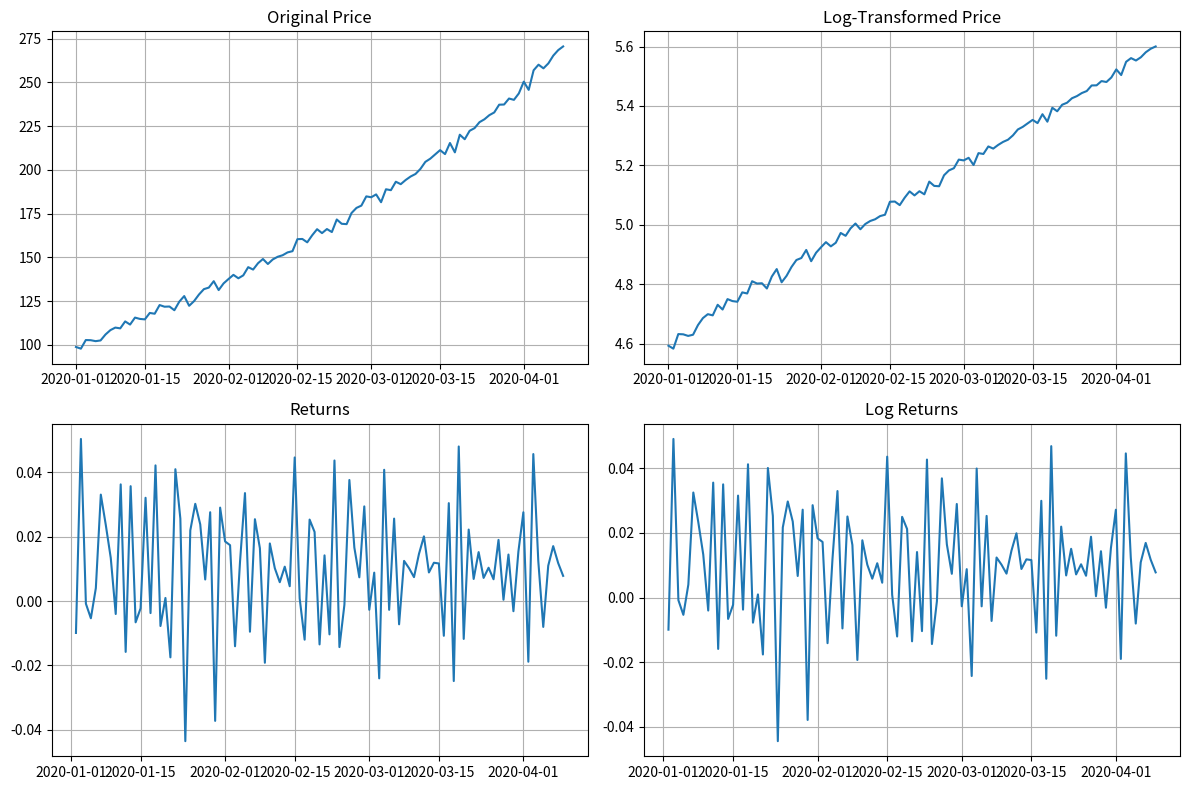

Here is the Python script that generated this plot:
import numpy as np
import pandas as pd
import matplotlib.pyplot as plt

# Sample test for log transformation
def test_log_transformation():
    # Create sample price data
    dates = pd.date_range(start='2020-01-01', periods=100)
    # Exponential growth price data (good candidate for log transform)
    prices = 100 * np.exp(0.01 * np.arange(100)) + np.random.normal(0, 2, 100)
    
    df = pd.DataFrame({
        'date': dates,
        'price': prices
    })
    
    # Plot original prices
    plt.figure(figsize=(12, 8))
    
    plt.subplot(2, 2, 1)
    plt.plot(df['date'], df['price'])
    plt.title('Original Price')
    plt.grid(True)
    
    # Apply log transformation
    df['log_price'] = np.log(df['price'])
    
    plt.subplot(2, 2, 2)
    plt.plot(df['date'], df['log_price'])
    plt.title('Log-Transformed Price')
    plt.grid(True)
    
    # Plot returns
    df['returns'] = df['price'].pct_change()
    df['log_returns'] = df['log_price'].diff()
    
    plt.subplot(2, 2, 3)
    plt.plot(df['date'][1:], df['returns'][1:])
    plt.title('Returns')
    plt.grid(True)
    
    plt.subplot(2, 2, 4)
    plt.plot(df['date'][1:], df['log_returns'][1:])
    plt.title('Log Returns')
    plt.grid(True)
    
    plt.tight_layout()
    plt.show()
    
    # Test inverse transformation
    log_transformed_values = np.log(prices)
    inverse_transformed = np.exp(log_transformed_values)
    
    max_diff = np.max(np.abs(prices - inverse_transformed))
    print(f"Maximum difference after round-trip transformation: {max_diff:.8f}")
    
    # This should be very close to zero, confirming the transformation is reversible

# Run the test
if __name__ == "__main__":
    test_log_transformation()